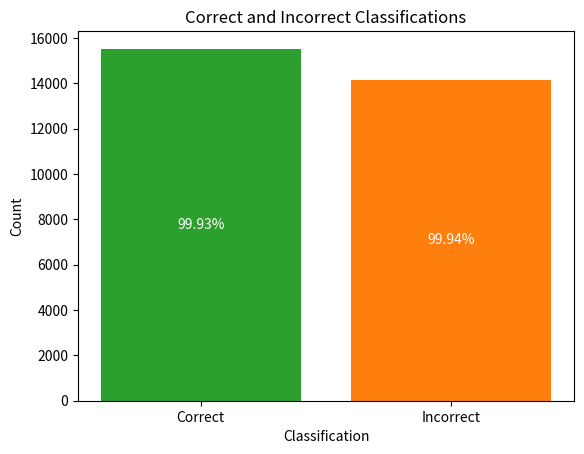

Source code (Python):
# Plot data
import matplotlib.pyplot as plt
import numpy as np

tn, fp, fn, tp = 14160, 8, 11, 15524

TPR = tp / (tp + fn) * 100
TNR = tn / (tn + fp) * 100
# Bar chart
bar_labels = ['Correct', 'Incorrect']

colors = ['tab:green', 'tab:orange']
counts = [tp, tn]

# Displaying true positive and true negative rates as text on the plot
p = plt.bar(bar_labels, counts, color=colors, label=None)
plt.xlabel('Classification')
plt.ylabel('Count')
plt.title('Correct and Incorrect Classifications')

# Displaying true positive and true negative rates as text on the plot
plt.bar_label(p, labels = [f'{TPR:.2f}%', f'{TNR:.2f}%'], label_type='center', color='white')
 
plt.title('Correct and Incorrect Classifications')


plt.show()